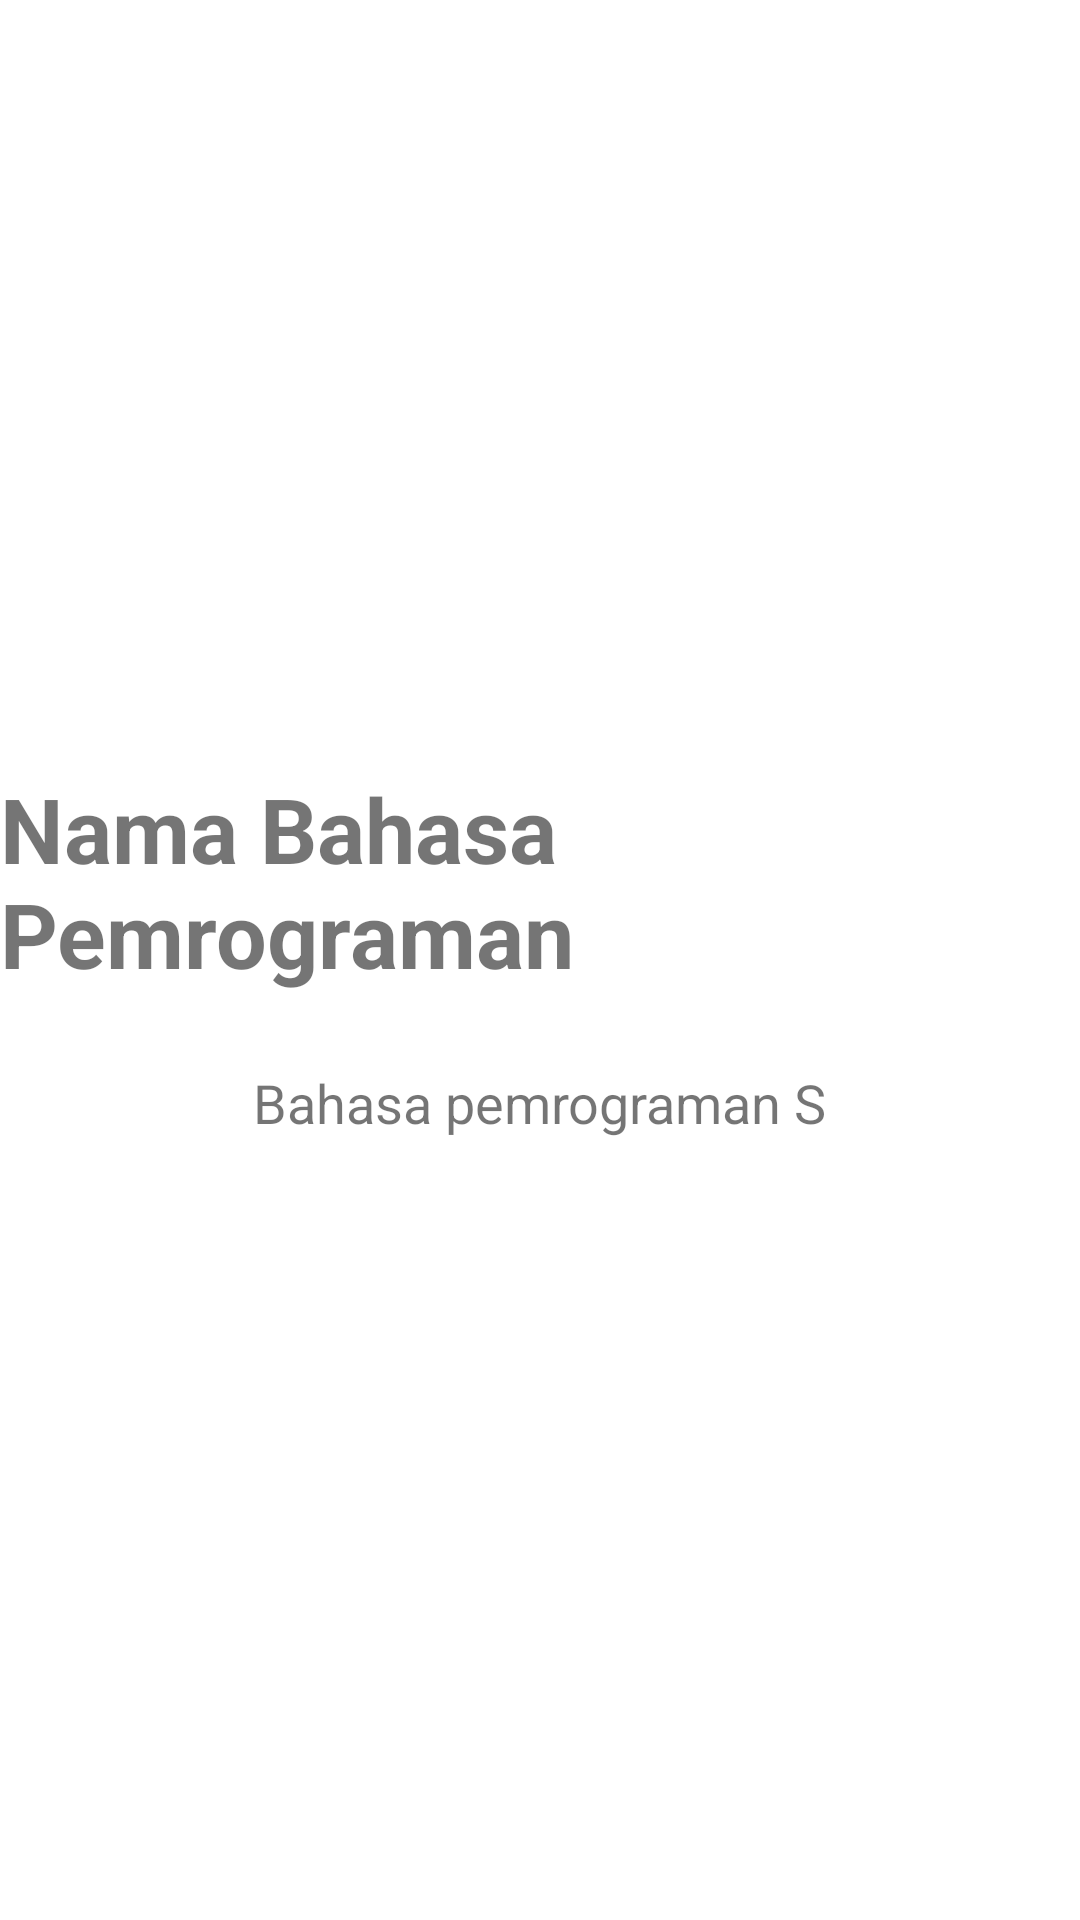

Android layout source for this screen:
<!-- AndroidManifest.xml: application theme Theme.Tugas_RecyclerView -->
<!-- res/layout/activity_show.xml -->
<?xml version="1.0" encoding="utf-8"?>
<androidx.constraintlayout.widget.ConstraintLayout xmlns:android="http://schemas.android.com/apk/res/android"
    xmlns:app="http://schemas.android.com/apk/res-auto"
    xmlns:tools="http://schemas.android.com/tools"
    android:layout_width="match_parent"
    android:layout_height="match_parent"
    tools:context=".ShowActivity">

    <ImageView
        android:id="@+id/show_bp_logo"
        android:layout_width="200dp"
        android:layout_height="200dp"
        android:layout_marginTop="32dp"
        app:layout_constraintEnd_toEndOf="parent"
        app:layout_constraintStart_toStartOf="parent"
        app:layout_constraintTop_toTopOf="parent"
        app:srcCompat="@mipmap/ic_launcher" />

    <TextView
        android:id="@+id/show_bp_name"
        android:layout_width="wrap_content"
        android:layout_height="wrap_content"
        android:layout_marginTop="24dp"
        android:text="Nama Bahasa Pemrograman"
        android:textSize="30dp"
        android:textStyle="bold"
        app:layout_constraintEnd_toEndOf="parent"
        app:layout_constraintStart_toStartOf="parent"
        app:layout_constraintTop_toBottomOf="@+id/show_bp_logo"
        app:layout_editor_absoluteX="5dp"
        app:layout_editor_absoluteY="268dp" />

    <TextView
        android:id="@+id/show_pb_s"
        android:layout_width="wrap_content"
        android:layout_height="wrap_content"
        android:layout_marginStart="15dp"
        android:layout_marginTop="24dp"
        android:paddingLeft="10dp"
        android:paddingRight="10dp"
        android:layout_marginEnd="15dp"
        android:text="Bahasa pemrograman S"
        android:textSize="18dp"
        app:layout_constraintEnd_toEndOf="parent"
        app:layout_constraintStart_toStartOf="parent"
        app:layout_constraintTop_toBottomOf="@+id/show_bp_name"
        app:layout_editor_absoluteX="99dp"
        app:layout_editor_absoluteY="356dp" />
</androidx.constraintlayout.widget.ConstraintLayout>
<!-- resources referenced by this layout -->
<resources>
  <style name="Theme.Tugas_RecyclerView" parent="Theme.MaterialComponents.DayNight.DarkActionBar">
          
          <item name="colorPrimary">@color/purple_500</item>
          <item name="colorPrimaryVariant">@color/purple_700</item>
          <item name="colorOnPrimary">@color/white</item>
          
          <item name="colorSecondary">@color/teal_200</item>
          <item name="colorSecondaryVariant">@color/teal_700</item>
          <item name="colorOnSecondary">@color/black</item>
          
          <item name="android:statusBarColor">?attr/colorPrimaryVariant</item>
          
      </style>
  <!-- not gathered from this repository: default colours our renderer supplied (Android Studio template values) -->
  <color name="purple_500">#FF6200EE</color>
  <color name="purple_700">#FF3700B3</color>
  <color name="teal_200">#FF03DAC5</color>
  <color name="teal_700">#FF018786</color>
  <color name="black">#FF000000</color>
  <color name="white">#FFFFFFFF</color>
</resources>
